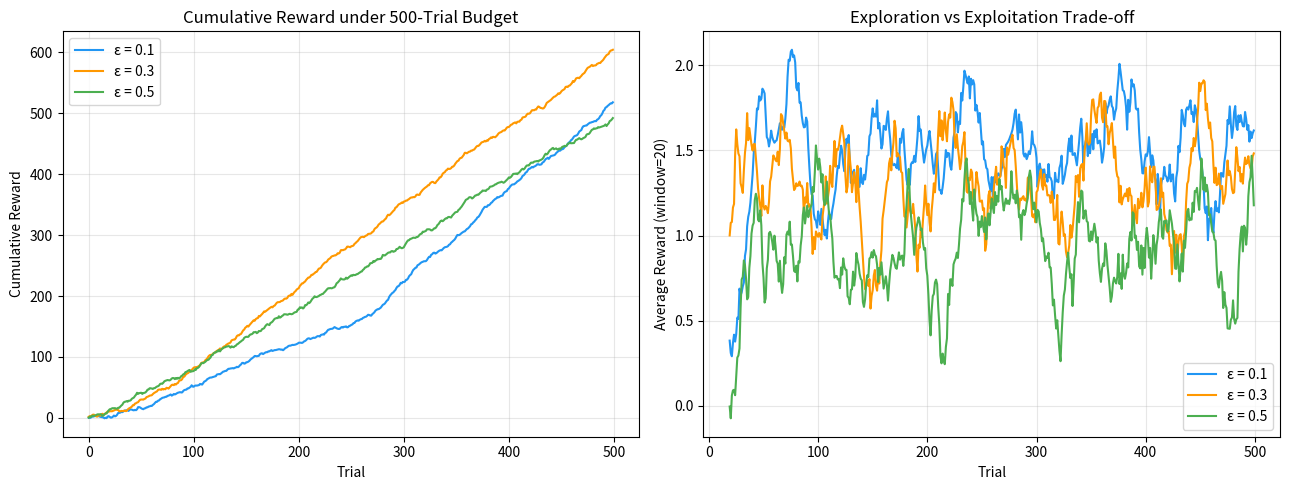

This chart was generated by the following Python code:
"""
Experiment 2: ε-greedy Multi-Armed Bandit (500-Trial Budget)
------------------------------------------------------------------------
Aim: Implement ε-greedy MAB to maximize rewards under a limited budget
of 500 trials. Compare ε = 0.1, 0.3, and 0.5 on exploration vs
exploitation and constraint satisfaction.

Bandits: 10 arms, rewards ~ N(μ_i, 1) with μ_i sampled from N(0,1)
Budget:  500 trials per ε value
"""

import numpy as np
import matplotlib
matplotlib.use("Agg")
import matplotlib.pyplot as plt

SEED = 42
np.random.seed(SEED)

N_ARMS = 10
N_TRIALS = 500
TRUE_MEANS = np.random.randn(N_ARMS)  # true Q*(a) for each arm


def run_epsilon_greedy(epsilon, n_trials=N_TRIALS):
    Q = np.zeros(N_ARMS)
    N = np.zeros(N_ARMS)
    rewards = np.zeros(n_trials)
    cumulative = np.zeros(n_trials)
    cum_reward = 0

    for t in range(n_trials):
        if np.random.rand() < epsilon:
            action = np.random.randint(N_ARMS)
        else:
            action = int(np.argmax(Q))

        reward = np.random.randn() + TRUE_MEANS[action]
        N[action] += 1
        Q[action] += (reward - Q[action]) / N[action]
        cum_reward += reward
        rewards[t] = reward
        cumulative[t] = cum_reward

    return rewards, cumulative, Q


def plot_results():
    epsilons = [0.1, 0.3, 0.5]
    colors = ["#2196F3", "#FF9800", "#4CAF50"]
    fig, axes = plt.subplots(1, 2, figsize=(13, 5))

    # Left: cumulative reward
    ax = axes[0]
    for eps, color in zip(epsilons, colors):
        _, cumulative, _ = run_epsilon_greedy(eps)
        ax.plot(cumulative, label=f"ε = {eps}", color=color, linewidth=1.5)
    ax.set_xlabel("Trial")
    ax.set_ylabel("Cumulative Reward")
    ax.set_title("Cumulative Reward under 500-Trial Budget")
    ax.legend()
    ax.grid(True, alpha=0.3)

    # Right: average reward (moving window)
    ax = axes[1]
    window = 20
    for eps, color in zip(epsilons, colors):
        rewards, _, _ = run_epsilon_greedy(eps)
        if len(rewards) >= window:
            avg = np.convolve(rewards, np.ones(window) / window, mode="valid")
            ax.plot(range(window - 1, len(rewards)), avg, label=f"ε = {eps}", color=color, linewidth=1.5)
    ax.set_xlabel("Trial")
    ax.set_ylabel(f"Average Reward (window={window})")
    ax.set_title("Exploration vs Exploitation Trade-off")
    ax.legend()
    ax.grid(True, alpha=0.3)

    plt.tight_layout()
    plt.savefig("experiment2_mab_epsilon.png", dpi=150)
    print("Plot saved as 'experiment2_mab_epsilon.png'")


if __name__ == "__main__":
    print("Experiment 2: ε-greedy Multi-Armed Bandit (500-Trial Budget)\n")
    print(f"Arms: {N_ARMS} | Trials: {N_TRIALS} | True means: {np.round(TRUE_MEANS, 2)}\n")

    for eps in [0.1, 0.3, 0.5]:
        rewards, cumulative, Q = run_epsilon_greedy(eps)
        best_arm = np.argmax(TRUE_MEANS)
        chosen_best = np.sum(np.argmax(np.random.randn(N_TRIALS, N_ARMS), axis=1) == best_arm)
        print(f"  ε={eps}: Final cumulative reward = {cumulative[-1]:.1f} | "
              f"Estimated Q* = {np.round(Q, 2)}")

    print()
    plot_results()
    print("\nExperiment 2 completed successfully!")
